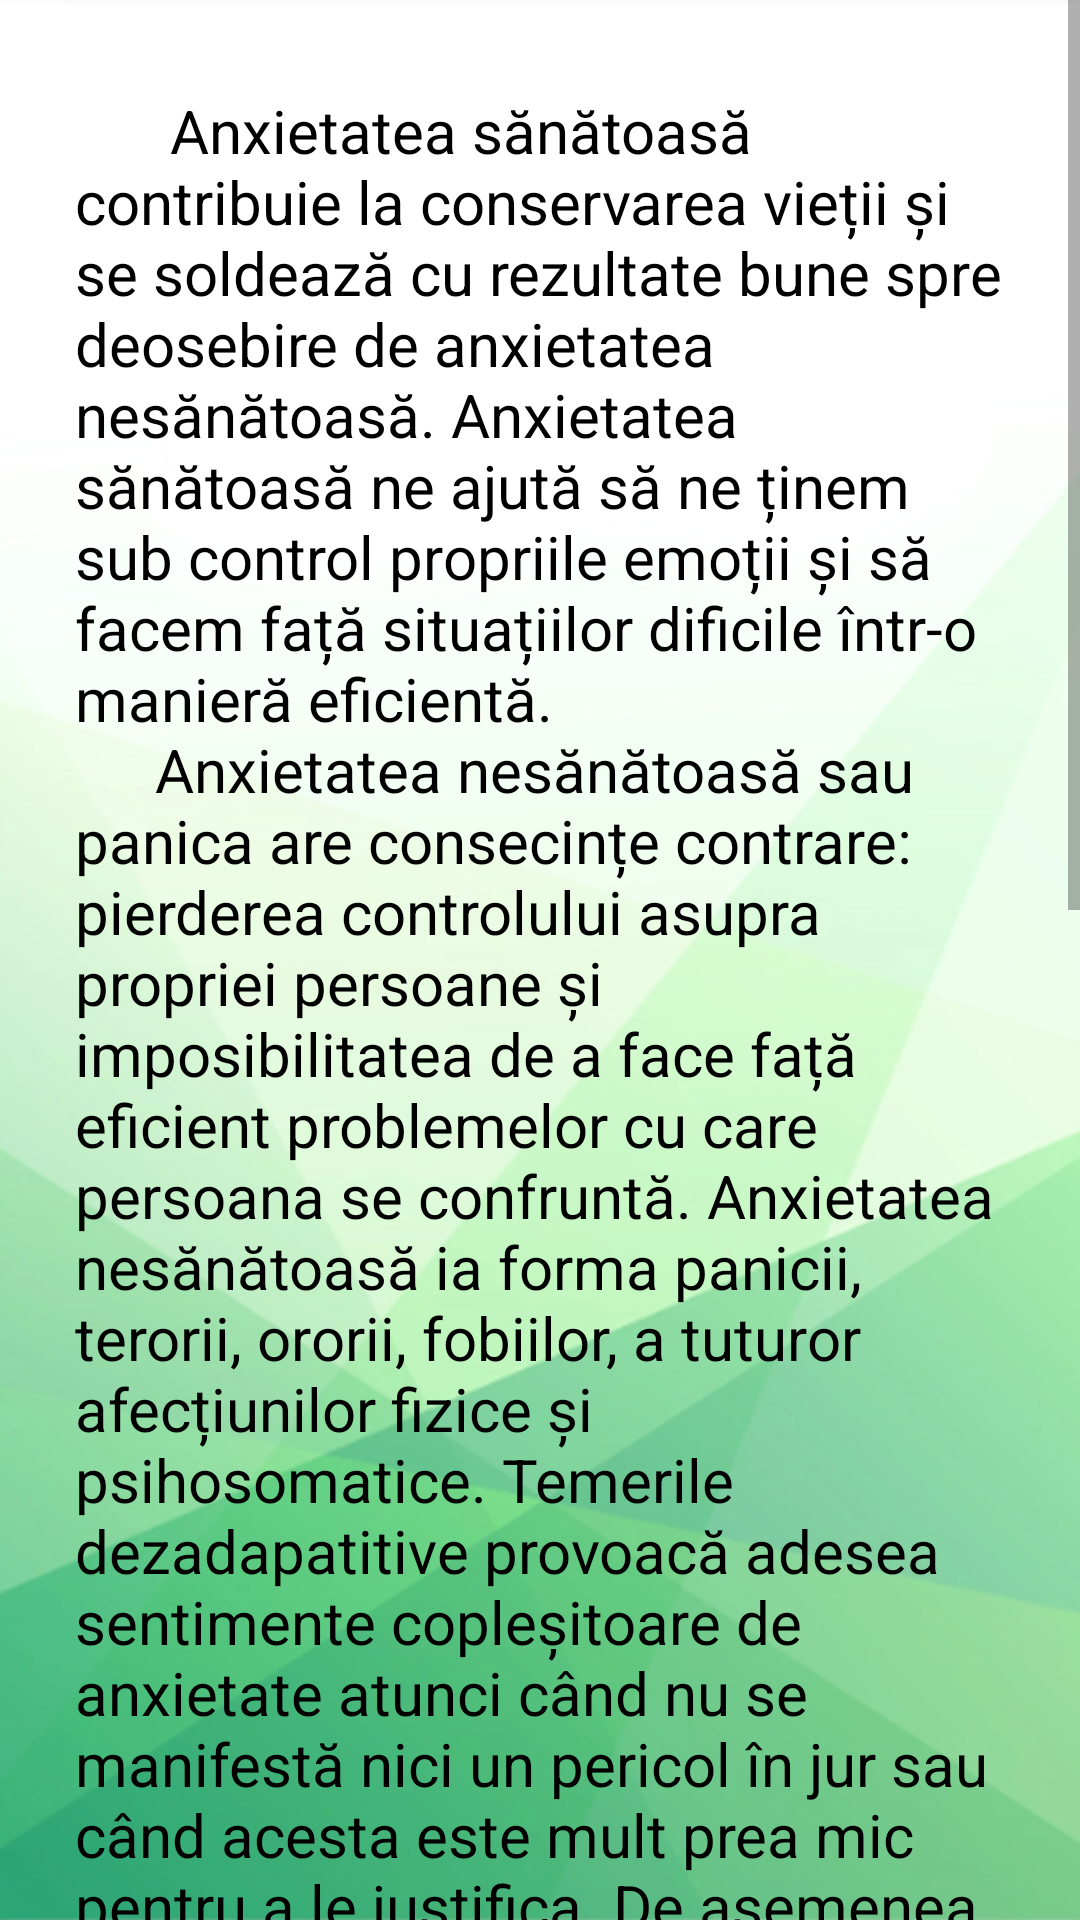

Here is an Android app screen rendered from its layout file. Give the layout XML and the strings, colors and styles it references.
<!-- AndroidManifest.xml: application theme Theme.Licenta -->
<!-- res/layout/activity_anxietate4.xml -->
<?xml version="1.0" encoding="utf-8"?>
<androidx.constraintlayout.widget.ConstraintLayout xmlns:android="http://schemas.android.com/apk/res/android"
    xmlns:app="http://schemas.android.com/apk/res-auto"
    xmlns:tools="http://schemas.android.com/tools"
    android:layout_width="match_parent"
    android:layout_height="match_parent"
    tools:context=".anxietate.Anxietate4"
    android:background="@drawable/background1">

    <ScrollView
        android:layout_width="match_parent"
        android:layout_height="match_parent"
        app:layout_constraintEnd_toEndOf="parent"
        app:layout_constraintStart_toStartOf="parent"
        tools:layout_editor_absoluteY="-126dp">

        <TextView
            android:id="@+id/cap4anxietate"
            android:layout_width="match_parent"
            android:layout_height="match_parent"
            android:layout_marginLeft="10dp"
            android:layout_marginTop="15dp"
            android:layout_marginRight="10dp"
            android:padding="15dp"
            android:text="@string/sanatoasa"
            android:textColor="@color/black"
            android:textSize="20sp" />


    </ScrollView>

</androidx.constraintlayout.widget.ConstraintLayout>
<!-- resources referenced by this layout -->
<resources>
  <color name="black">#FF000000</color>
  <!-- drawable background1: png bitmap (drawable, 160817 bytes) -->
  <string name="sanatoasa">
        \u0009\u0009\u0009\u0009   Anxietatea sănătoasă contribuie la conservarea vieții și se soldează cu rezultate bune spre deosebire de anxietatea nesănătoasă. Anxietatea sănătoasă ne ajută să ne ținem sub control propriile emoții și să facem față situațiilor dificile într-o manieră eficientă.
   \n \u0009\u0009\u0009\u0009Anxietatea nesănătoasă sau panica are consecințe contrare: pierderea controlului asupra propriei persoane și imposibilitatea de a face față eficient problemelor cu care persoana se confruntă. Anxietatea nesănătoasă ia forma panicii, terorii, ororii, fobiilor, a tuturor afecțiunilor fizice și psihosomatice. Temerile dezadapatitive provoacă adesea sentimente copleșitoare de anxietate atunci când nu se manifestă nici un pericol în jur sau când acesta este mult prea mic pentru a le justifica. De asemenea, aceste spaime sunt exagerate și generalizate, iar persoana are tendința de a vedea lucrurile în alb și negru, fără nuanțe intermediare de gri.
   \n \u0009\u0009\u0009\u0009Anxietatea poate să apară cu privire la:
   \n \u0009\u0009\u0009\u0009•	Socializare
   \n \u0009\u0009\u0009\u0009•	Căutarea unui loc de muncă
   \n \u0009\u0009\u0009\u0009•	Activitatea profesională
   \n \u0009\u0009\u0009\u0009•	Sporturi
   \n \u0009\u0009\u0009\u0009•	Cursuri de instruire
   \n \u0009\u0009\u0009\u0009•	Evenimente traumatizante
   \n \u0009\u0009\u0009\u0009•	Dezechilibrul de stres post traumatic
   \n \u0009\u0009\u0009\u0009•	Starea de sănătate
   \n \u0009\u0009\u0009\u0009•	Anxietatea indusă chimic
   \n \u0009\u0009\u0009\u0009•	Consumul de droguri sau alcool
   \n \u0009\u0009\u0009\u0009•	Bâlbâială
   \n \u0009\u0009\u0009\u0009•	Resimțirea sau manifestarea panicii
   \n \u0009\u0009\u0009\u0009•	Spații deschise
   \n \u0009\u0009\u0009\u0009•	Spații închise
   \n \u0009\u0009\u0009\u0009•	Animale
   \n \u0009\u0009\u0009\u0009•	Înălțime
   \n \u0009\u0009\u0009\u0009•	Trenuri
   \n \u0009\u0009\u0009\u0009•	Poduri
           \n \u0009\u0009\u0009\u0009(A. Ellis, 2016)
      </string>
  <style name="Theme.Licenta" parent="Theme.AppCompat.Light.DarkActionBar">
          
          <item name="colorPrimary">@color/purple_500</item>
          <item name="colorPrimaryVariant">@color/purple_700</item>
          <item name="colorOnPrimary">@color/white</item>
          
          <item name="colorSecondary">@color/teal_200</item>
          <item name="colorSecondaryVariant">@color/teal_700</item>
          <item name="colorOnSecondary">@color/black</item>
          
          <item name="android:statusBarColor">?attr/colorPrimaryVariant</item>
          
          <item name="android:actionMenuTextColor">@color/black</item>
      </style>
  <color name="purple_500">#FF6200EE</color>
  <color name="purple_700">#FF3700B3</color>
  <color name="white">#FFFFFFFF</color>
  <color name="teal_200">#FF03DAC5</color>
  <color name="teal_700">#FF018786</color>
</resources>
